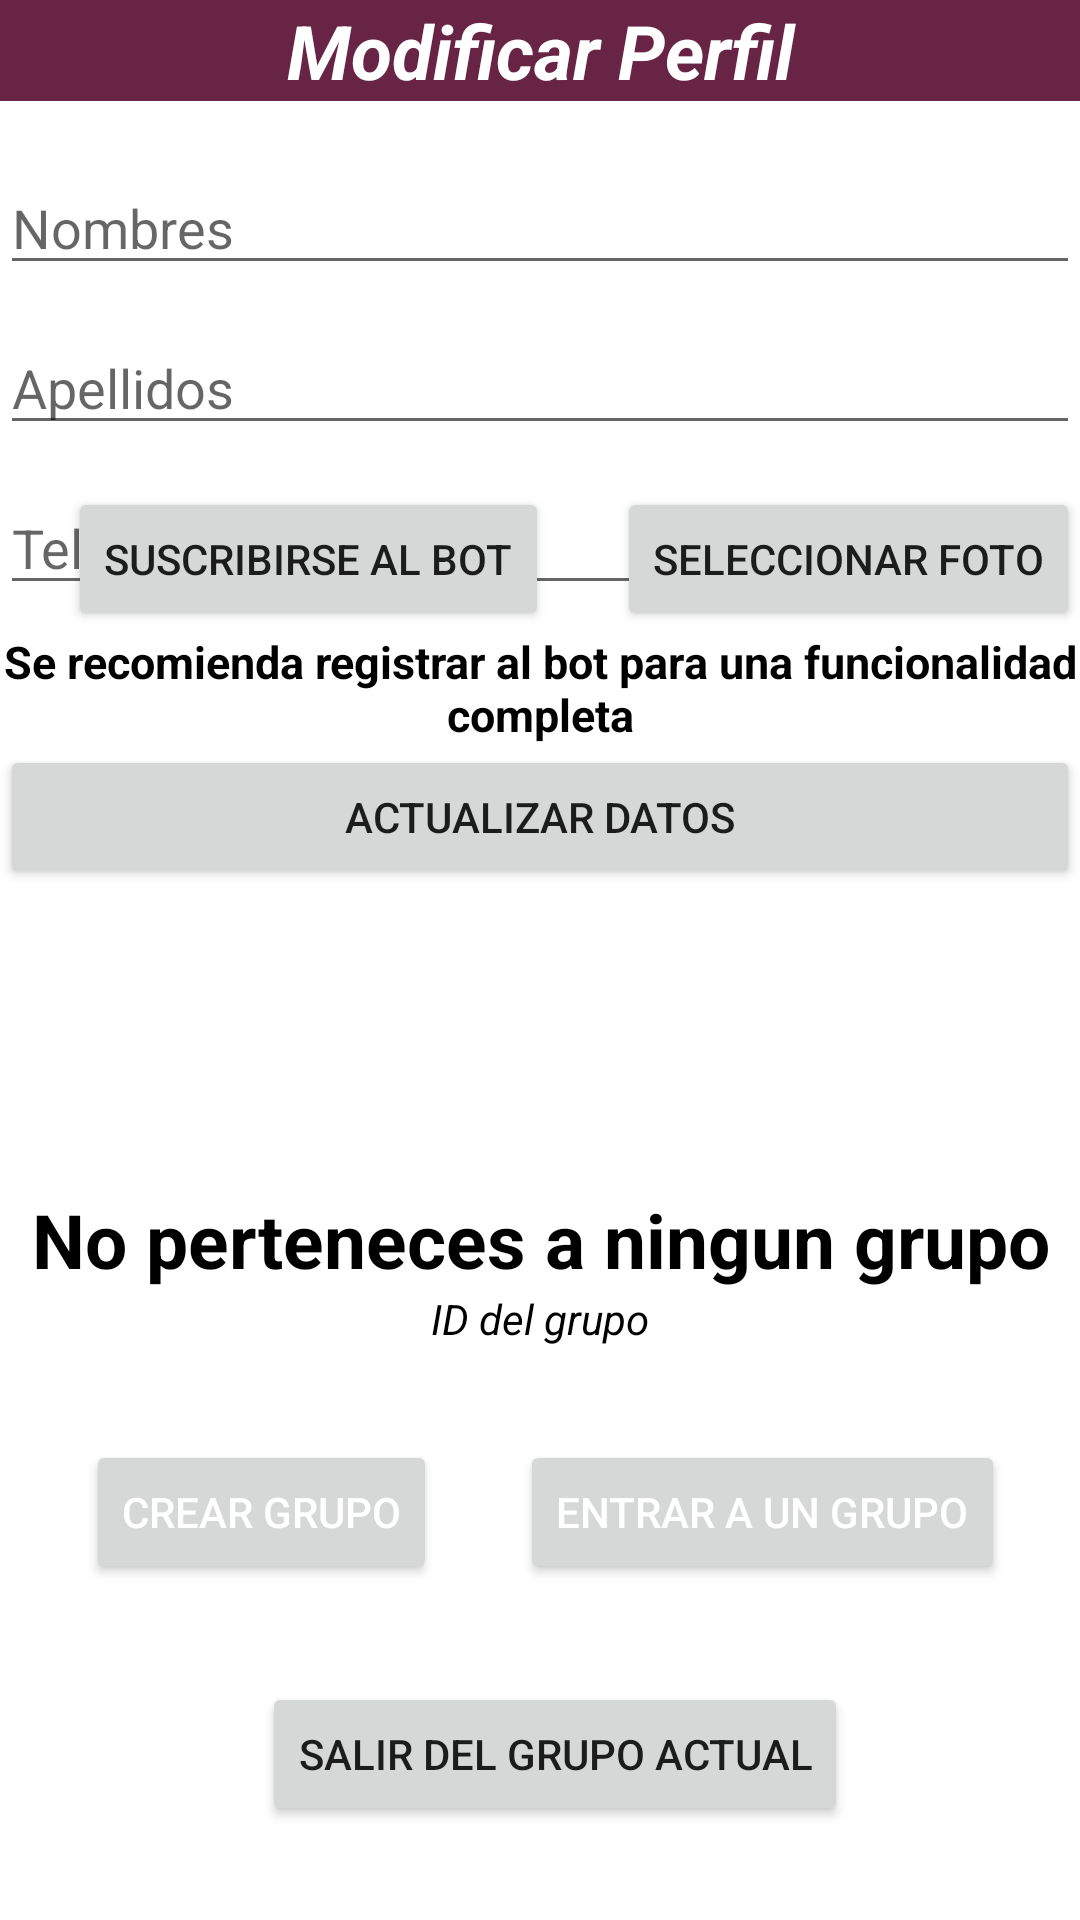

Write the Android layout XML for this screen, with the resource values it uses.
<!-- AndroidManifest.xml: application theme Theme.UbicacionMaestra -->
<!-- res/layout/activity_perfil.xml -->
<?xml version="1.0" encoding="utf-8"?>
<androidx.constraintlayout.widget.ConstraintLayout xmlns:android="http://schemas.android.com/apk/res/android"
    xmlns:app="http://schemas.android.com/apk/res-auto"
    xmlns:tools="http://schemas.android.com/tools"
    android:id="@+id/main"
    android:layout_width="match_parent"
    android:layout_height="match_parent"
    tools:context=".Firstapp.ui.profile.PerfilActivity">


    <TextView
        android:id="@+id/textView5"
        android:layout_width="wrap_content"
        android:layout_height="wrap_content"
        android:text="Foto de perfil"
        android:textSize="21dp"
        android:textStyle="bold"

        app:layout_constraintBottom_toTopOf="@+id/boton_iniciar_conversacion"
        app:layout_constraintEnd_toStartOf="@+id/btnSeleccionarFoto"
        app:layout_constraintStart_toStartOf="parent"
        app:layout_constraintTop_toBottomOf="@+id/NumTelefono" />

    <TextView
        android:id="@+id/textGrupo"
        android:layout_width="match_parent"
        android:layout_height="wrap_content"
        android:layout_marginBottom="210dp"
        android:textColor="@color/black"
        android:textStyle="bold"
        android:text="No perteneces a ningun grupo"
        android:textAlignment="center"
        android:textSize="25sp"
        app:layout_constraintBottom_toBottomOf="parent"
        app:layout_constraintEnd_toEndOf="parent"
        app:layout_constraintHorizontal_bias="0.0"
        app:layout_constraintStart_toStartOf="parent" />

    <Button
        android:id="@+id/btnSeleccionarFoto"
        android:layout_width="wrap_content"
        android:layout_height="wrap_content"
        android:text="Seleccionar Foto"
        app:layout_constraintBottom_toTopOf="@+id/textView6"
        app:layout_constraintEnd_toEndOf="parent"
        />


    <Button
        android:id="@+id/boton_iniciar_conversacion"
        android:layout_width="wrap_content"
        android:layout_height="wrap_content"
        android:text="Suscribirse al bot"
        app:layout_constraintBottom_toTopOf="@+id/textView6"
        app:layout_constraintEnd_toStartOf="@+id/btnSeleccionarFoto"
        app:layout_constraintStart_toStartOf="parent" />

    <TextView
        android:id="@+id/textView6"
        android:layout_width="wrap_content"
        android:layout_height="wrap_content"
        android:text="Se recomienda registrar al bot para una funcionalidad completa"
        android:textAlignment="center"
        android:textColor="@color/black"
        android:textSize="15sp"
        android:textStyle="bold"
        app:layout_constraintBottom_toTopOf="@+id/GuardarDatosButton"
        app:layout_constraintLeft_toLeftOf="parent"
        app:layout_constraintRight_toRightOf="parent"

        />


    <ImageView
        android:id="@+id/imageViewFoto"
        android:layout_width="70dp"
        android:layout_height="70dp"
        android:scaleType="centerCrop"
        android:src="@drawable/user_null"
        android:layout_marginLeft="90dp"
        app:layout_constraintBottom_toTopOf="@+id/btnSeleccionarFoto"
        app:layout_constraintRight_toRightOf="parent"
        app:layout_constraintStart_toEndOf="@+id/textView5"
        app:layout_constraintTop_toBottomOf="@+id/NumTelefono" />


    <TextView
        android:id="@+id/IDGrupo"
        android:layout_width="match_parent"
        android:layout_height="wrap_content"
        android:textColor="@color/black"
        android:text="ID del grupo"
        android:textStyle="italic"
        android:textAlignment="center"
        app:layout_constraintEnd_toEndOf="parent"
        app:layout_constraintStart_toStartOf="parent"
        app:layout_constraintTop_toBottomOf="@+id/textGrupo" />

    <Button
        android:id="@+id/SalirGrupoButton"
        android:layout_width="wrap_content"
        android:layout_height="wrap_content"
        android:layout_marginTop="80dp"
        android:layout_marginLeft="10dp"
        android:textAlignment="center"
        android:text="Salir del grupo actual"
        app:layout_constraintBottom_toBottomOf="parent"
        app:layout_constraintEnd_toEndOf="parent"
        app:layout_constraintStart_toStartOf="parent"
        app:layout_constraintTop_toBottomOf="@+id/IDGrupo" />

    <Button
        android:id="@+id/CreateGrupoButton"
        android:layout_width="wrap_content"
        android:layout_height="wrap_content"
        android:text="Crear Grupo"
        android:textAlignment="center"
        android:textColor="@color/white"
        app:layout_constraintBottom_toBottomOf="parent"
        app:layout_constraintEnd_toStartOf="@+id/JoinGrupoButton"
        app:layout_constraintHorizontal_bias="0.507"
        app:layout_constraintStart_toStartOf="parent"
        app:layout_constraintTop_toBottomOf="@+id/IDGrupo"
        app:layout_constraintVertical_bias="0.217" />

    <Button
        android:id="@+id/JoinGrupoButton"
        android:layout_width="wrap_content"
        android:layout_height="wrap_content"
        android:text="Entrar a un grupo"
        android:textAlignment="center"
        android:textColor="@color/white"
        android:layout_marginRight="25dp"
        app:layout_constraintBottom_toBottomOf="parent"
        app:layout_constraintEnd_toEndOf="parent"
        app:layout_constraintTop_toBottomOf="@+id/IDGrupo"
        app:layout_constraintVertical_bias="0.217" />



    <TextView
        android:id="@+id/imgPerfil"
        android:layout_width="0dp"
        android:layout_height="wrap_content"
        android:text="Modificar Perfil"
        android:textSize="25sp"
        android:textAlignment="center"
        android:textStyle="bold|italic"
        android:background="@color/guinda"
        android:textColor="@android:color/white"
        app:layout_constraintEnd_toEndOf="parent"
        app:layout_constraintStart_toStartOf="parent"
        app:layout_constraintTop_toTopOf="parent" />



    <EditText
        android:id="@+id/Nombres"
        android:layout_width="0dp"
        android:layout_height="wrap_content"
        android:layout_marginTop="20dp"
        android:hint="Nombres"
        app:layout_constraintEnd_toEndOf="parent"
        app:layout_constraintStart_toStartOf="parent"
        app:layout_constraintTop_toBottomOf="@id/imgPerfil"
        android:inputType="text"
        android:imeOptions="actionDone" />


    <EditText
        android:id="@+id/Apellidos"
        android:layout_width="0dp"
        android:layout_height="wrap_content"
        android:layout_marginTop="12dp"
        android:hint="Apellidos"
        app:layout_constraintEnd_toEndOf="parent"
        app:layout_constraintStart_toStartOf="parent"
        app:layout_constraintTop_toBottomOf="@id/Nombres"
        android:inputType="text"
        android:imeOptions="actionDone" />


    <EditText
        android:id="@+id/NumTelefono"
        android:layout_width="0dp"
        android:layout_height="wrap_content"
        android:layout_marginTop="12dp"
        android:hint="Telefono (Opcional)"
        app:layout_constraintEnd_toEndOf="parent"
        app:layout_constraintStart_toStartOf="parent"
        app:layout_constraintTop_toBottomOf="@id/Apellidos"
        android:inputType="phone"
        android:imeOptions="actionDone" />


    <Button
        android:id="@+id/GuardarDatosButton"
        android:layout_width="0dp"
        android:layout_height="wrap_content"
        android:text="Actualizar datos"
        android:layout_marginBottom="100dp"
        app:layout_constraintBottom_toTopOf="@+id/textGrupo"
        app:layout_constraintEnd_toEndOf="parent"
        app:layout_constraintStart_toStartOf="parent" />


</androidx.constraintlayout.widget.ConstraintLayout>
<!-- resources referenced by this layout -->
<resources>
  <color name="black">#FF000000</color>
  <color name="guinda">#682444</color>
  <color name="white">#FFFFFFFF</color>
  <style name="Theme.UbicacionMaestra" parent="Theme.MaterialComponents.DayNight.DarkActionBar">
          
          <item name="colorPrimary">#682444</item>
          <item name="colorPrimaryVariant">@color/purple_700</item>
          <item name="colorOnPrimary">@color/white</item>
          
          <item name="colorSecondary">@color/teal_200</item>
          <item name="colorSecondaryVariant">@color/teal_700</item>
          <item name="colorOnSecondary">@color/black</item>
          
          <item name="android:statusBarColor">?attr/colorPrimaryVariant</item>
          
      </style>
  <color name="purple_700">#FF3700B3</color>
  <color name="teal_200">#FF03DAC5</color>
  <color name="teal_700">#FF018786</color>
</resources>
